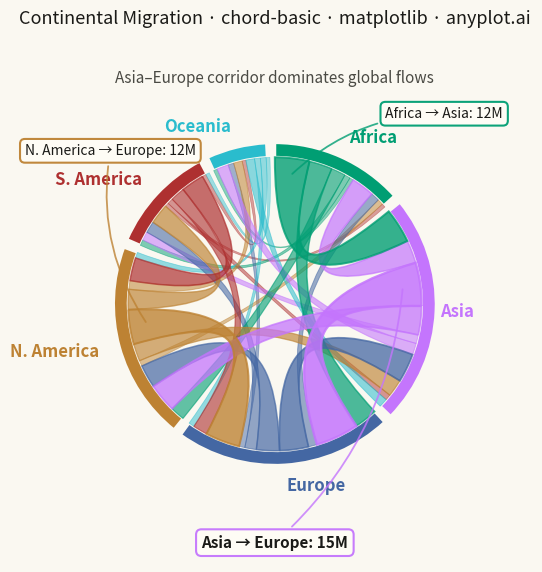

Source code (Python):
""" anyplot.ai
chord-basic: Basic Chord Diagram
Library: matplotlib 3.11.0 | Python 3.13.13
Quality: 93/100 | Created: 2026-06-17
"""

import os

import matplotlib.patches as mpatches
import matplotlib.pyplot as plt
import numpy as np
from matplotlib.path import Path


# Theme-adaptive chrome (Imprint palette) — only chrome flips between themes,
# the categorical data colors stay constant.
THEME = os.getenv("ANYPLOT_THEME", "light")
PAGE_BG = "#FAF8F1" if THEME == "light" else "#1A1A17"
ELEVATED_BG = "#FFFDF6" if THEME == "light" else "#242420"
INK = "#1A1A17" if THEME == "light" else "#F0EFE8"
INK_SOFT = "#4A4A44" if THEME == "light" else "#B8B7B0"
INK_MUTED = "#6B6A63" if THEME == "light" else "#A8A79F"

# Imprint categorical palette — first series ALWAYS brand green (#009E73)
IMPRINT_PALETTE = ["#009E73", "#C475FD", "#4467A3", "#BD8233", "#AE3030", "#2ABCCD", "#954477", "#99B314"]

# Data: Migration flows between continents (in millions)
entities = ["Africa", "Asia", "Europe", "N. America", "S. America", "Oceania"]
n = len(entities)

flow_matrix = np.array(
    [
        [0, 12, 8, 5, 2, 1],  # From Africa
        [8, 0, 15, 10, 3, 4],  # From Asia
        [3, 10, 0, 8, 4, 2],  # From Europe
        [2, 6, 12, 0, 7, 3],  # From N. America
        [1, 2, 5, 8, 0, 1],  # From S. America
        [0, 3, 2, 2, 1, 0],  # From Oceania
    ]
)

colors = IMPRINT_PALETTE[:n]

# Calculate entity totals and arc geometry
totals = flow_matrix.sum(axis=1) + flow_matrix.sum(axis=0)
total_flow = totals.sum()
gap_deg = 3
available_deg = 360 - gap_deg * n
arc_spans = (totals / total_flow) * available_deg

# Start angles (clockwise from top)
start_angles = np.zeros(n)
angle = 90
for i in range(n):
    start_angles[i] = angle
    angle -= arc_spans[i] + gap_deg

# Plot — square canvas (2400x2400) for the circular chart
fig, ax = plt.subplots(figsize=(6, 6), dpi=400, subplot_kw={"aspect": "equal"})
fig.set_facecolor(PAGE_BG)
ax.set_xlim(-1.6, 1.6)
ax.set_ylim(-1.6, 1.6)
ax.set_facecolor(PAGE_BG)
ax.axis("off")

radius = 1.0
arc_width = 0.09
inner_r = radius - arc_width

# Draw outer arcs — separators use the page bg so segments read cleanly on both themes
for i in range(n):
    theta1 = start_angles[i] - arc_spans[i]
    theta2 = start_angles[i]
    wedge = mpatches.Wedge(
        (0, 0), radius, theta1, theta2, width=arc_width, facecolor=colors[i], edgecolor=PAGE_BG, linewidth=2
    )
    ax.add_patch(wedge)

    # Label placement — color-coordinated with the entity arc
    mid = np.radians((theta1 + theta2) / 2)
    lx, ly = (radius + 0.13) * np.cos(mid), (radius + 0.13) * np.sin(mid)
    mid_deg = np.degrees(mid) % 360
    ha = (
        "center"
        if mid_deg < 15 or mid_deg > 345 or 165 < mid_deg < 195
        else ("right" if 90 < mid_deg < 270 else "left")
    )
    ax.text(lx, ly, entities[i], fontsize=12, fontweight="bold", ha=ha, va="center", color=colors[i])

# Track angular position within each arc for chord placement
unit_angles = arc_spans / totals

# Pre-compute chord positions to avoid cursor interference from draw order
min_chord_deg = 1.5  # minimum angular span for visibility
chord_params = []
pos_cursors = start_angles.copy()
for i in range(n):
    for j in range(n):
        if i != j and flow_matrix[i, j] > 0:
            flow = flow_matrix[i, j]
            src_span = max(flow * unit_angles[i], min_chord_deg)
            src_end = pos_cursors[i]
            src_start = src_end - src_span
            pos_cursors[i] = src_start

            tgt_span = max(flow * unit_angles[j], min_chord_deg)
            tgt_end = pos_cursors[j]
            tgt_start = tgt_end - tgt_span
            pos_cursors[j] = tgt_start

            chord_params.append(
                {
                    "i": i,
                    "j": j,
                    "src_start": src_start,
                    "src_end": src_end,
                    "tgt_start": tgt_start,
                    "tgt_end": tgt_end,
                    "color": colors[i],
                    "flow": flow,
                }
            )

# Sort by flow magnitude so largest chords render on top
chord_params.sort(key=lambda c: c["flow"])

# Draw chords using cubic Bezier paths
n_arc_pts = 30
ctrl_factor = 0.25
flow_max = flow_matrix.max()

for c in chord_params:
    s1, e1 = np.radians(c["src_start"]), np.radians(c["src_end"])
    s2, e2 = np.radians(c["tgt_start"]), np.radians(c["tgt_end"])

    arc1_t = np.linspace(s1, e1, n_arc_pts)
    arc1 = np.column_stack([inner_r * np.cos(arc1_t), inner_r * np.sin(arc1_t)])

    arc2_t = np.linspace(s2, e2, n_arc_pts)
    arc2 = np.column_stack([inner_r * np.cos(arc2_t), inner_r * np.sin(arc2_t)])

    # Build closed path: arc1 -> bezier -> arc2 -> bezier -> close
    verts = [arc1[0]]
    codes = [Path.MOVETO]

    for pt in arc1[1:]:
        verts.append(pt)
        codes.append(Path.LINETO)

    verts.extend([arc1[-1] * ctrl_factor, arc2[0] * ctrl_factor, arc2[0]])
    codes.extend([Path.CURVE4, Path.CURVE4, Path.CURVE4])

    for pt in arc2[1:]:
        verts.append(pt)
        codes.append(Path.LINETO)

    verts.extend([arc2[-1] * ctrl_factor, arc1[0] * ctrl_factor, arc1[0]])
    codes.extend([Path.CURVE4, Path.CURVE4, Path.CURVE4])

    # Scale alpha and linewidth by flow magnitude for clear visual hierarchy.
    # Floor raised so the smallest flows (e.g. Oceania links) stay legible.
    flow_ratio = c["flow"] / flow_max
    alpha = 0.35 + 0.5 * flow_ratio**0.6
    lw = 0.4 + 1.3 * flow_ratio
    patch = mpatches.PathPatch(
        Path(verts, codes), facecolor=c["color"], edgecolor=c["color"], linewidth=lw, alpha=alpha
    )
    ax.add_patch(patch)

# Annotate the top 3 flows with leader lines connecting each box to its chord
top_flows = sorted(chord_params, key=lambda c: c["flow"], reverse=True)[:3]

# Box anchor positions (outside the ring, in open quadrants)
box_positions = [(0.0, -1.48), (1.05, 1.18), (-1.02, 0.95)]
for rank, c in enumerate(top_flows):
    # Leader-line target: source-ribbon midpoint pulled just inside the arc
    src_mid = np.radians((c["src_start"] + c["src_end"]) / 2)
    tx, ty = inner_r * 0.88 * np.cos(src_mid), inner_r * 0.88 * np.sin(src_mid)

    bx, by = box_positions[rank]
    label = f"{entities[c['i']]} → {entities[c['j']]}: {c['flow']}M"
    fs = 11 if rank == 0 else 10
    ax.annotate(
        label,
        xy=(tx, ty),
        xytext=(bx, by),
        fontsize=fs,
        fontweight="bold" if rank == 0 else "normal",
        ha="center",
        va="center",
        color=INK,
        bbox={
            "boxstyle": "round,pad=0.35",
            "facecolor": ELEVATED_BG,
            "edgecolor": c["color"],
            "alpha": 0.95,
            "linewidth": 1.5,
        },
        arrowprops={
            "arrowstyle": "-",
            "color": c["color"],
            "linewidth": 1.3,
            "alpha": 0.8,
            "connectionstyle": "arc3,rad=0.2",
        },
    )

# Title and subtitle — title fontsize scales with length to avoid overflow
title = "Continental Migration · chord-basic · matplotlib · anyplot.ai"
title_fs = max(8, round(13 * 60 / len(title))) if len(title) > 60 else 13
ax.set_title(title, fontsize=title_fs, fontweight="medium", pad=16, color=INK)
ax.text(
    0,
    1.40,
    "Asia–Europe corridor dominates global flows",
    fontsize=11,
    ha="center",
    va="center",
    color=INK_SOFT,
    fontstyle="italic",
)

fig.subplots_adjust(left=0.04, right=0.96, top=0.90, bottom=0.04)
plt.savefig(f"plot-{THEME}.png", dpi=400, facecolor=PAGE_BG)
